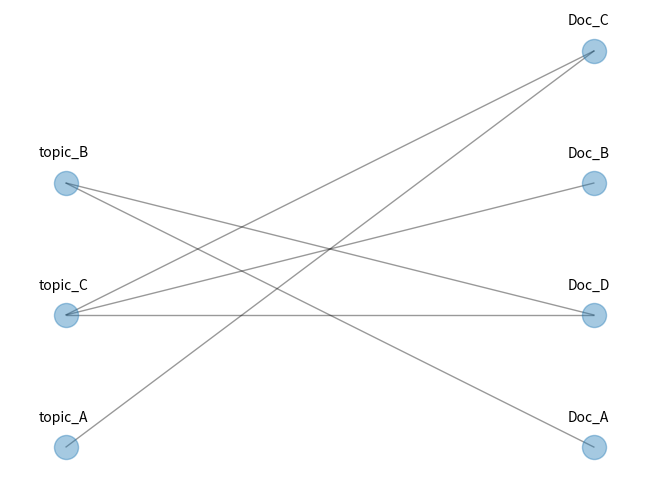

Python code for this plot:
import pandas as pd
import networkx as nx
import matplotlib.pyplot as plt 

df = pd.DataFrame({'DOC': ['Doc_A', 'Doc_B', 'Doc_C', 'Doc_D', 'Doc_E'], 'topic_A': [0,0,1,0,0], 'topic_B': [1,0,0,1,0], 'topic_C': [0,1,1,1,0]})
print(df)
df1 = df.set_index(['DOC']).stack().rename('Status').reset_index().query('Status != 0')

print(df1)
G = nx.from_pandas_edgelist(df1,'level_1','DOC')

D,T = nx.bipartite.sets(G)
pos = dict()
pos.update( (n, (1, i)) for i, n in enumerate(D) ) 
pos.update( (n, (2, i)) for i, n in enumerate(T) ) 
nx.draw(G, pos=pos, alpha=.4)


for i in pos:
    x, y = pos[i]
    plt.text(x-.05, y+.2, i)

plt.show() 
